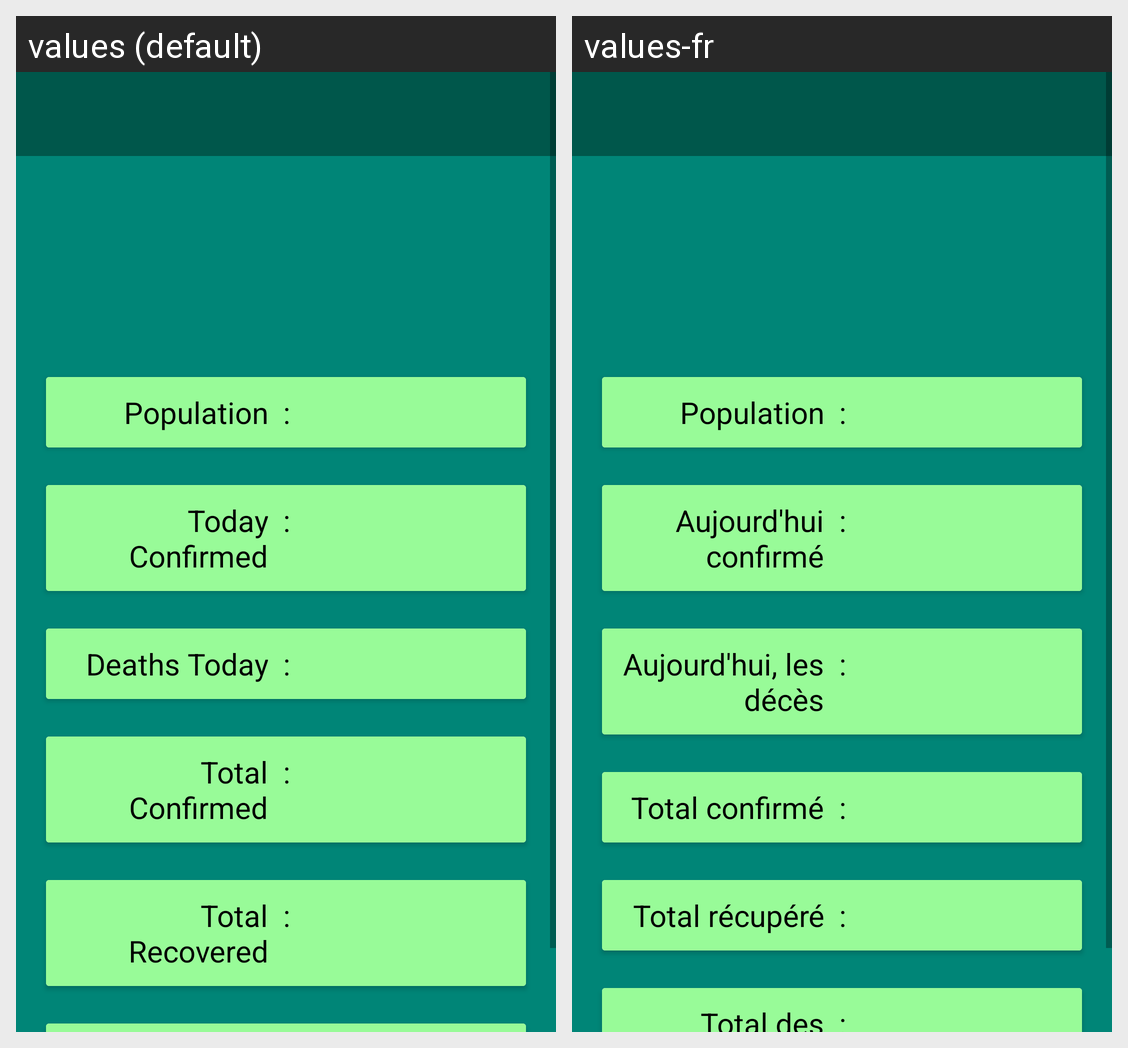

Translations of the strings shown on this Android screen, per locale in the grid:
Android screen res/layout/activity_country_detail.xml rendered under 2 locales, left to right: values (default), values-fr. Device: Nexus 5 (rendered at 1080×1920; each locale shown at half size, 540×960, under a caption strip naming it); theme AppTheme.
Strings drawn on this screen, with the default value and each locale's value (text and hints the layout hard-codes, and strings that could not be matched under every locale, appear in the picture but are not listed):

country_detail_population_label
  values: Population
  values-fr: Population

label_colon
  values: :
  values-fr: :

country_detail_today_confirmed
  values: Today Confirmed
  values-fr: Aujourd'hui confirmé

country_detail_deaths_today_label
  values: Deaths Today
  values-fr: Aujourd'hui, les décès

country_detailed_total_confirmed_label
  values: Total Confirmed
  values-fr: Total confirmé

country_detail_total_recovered_label
  values: Total Recovered
  values-fr: Total récupéré
